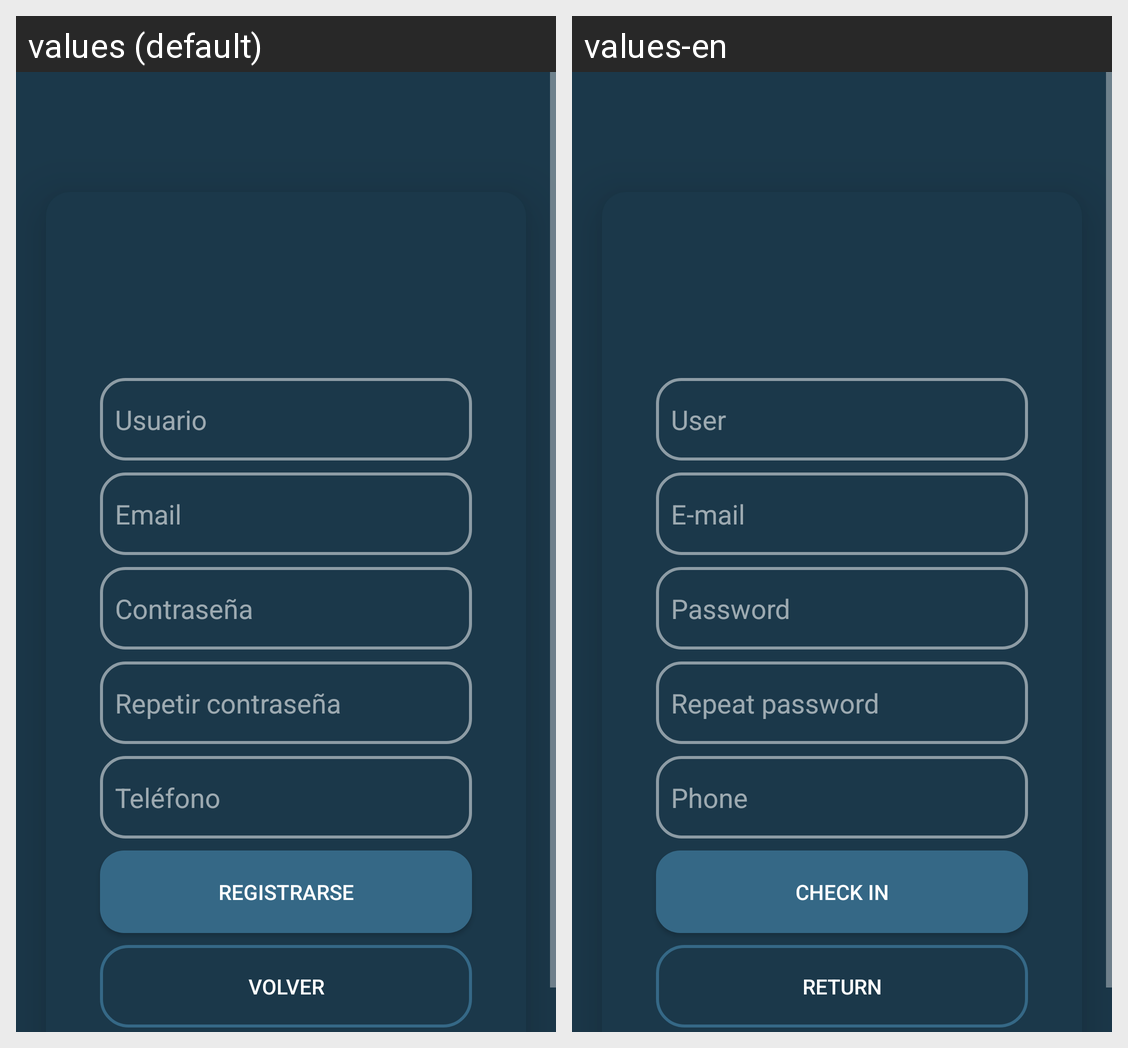

The same Android screen rendered under two of its app's locales, left to right. List the strings drawn on it with the default value and each locale's translation.
Android screen res/layout/activity_registro_usuarios.xml rendered under 2 locales, left to right: values (default), values-en. Device: Nexus 5 (rendered at 1080×1920; each locale shown at half size, 540×960, under a caption strip naming it); theme Theme.AppCompat.NoActionBar.
Strings drawn on this screen, with the default value and each locale's value (text and hints the layout hard-codes, and strings that could not be matched under every locale, appear in the picture but are not listed):

usuario
  values: Usuario
  values-en: User

email
  values: Email
  values-en: E-mail

telefono
  values: Teléfono
  values-en: Phone

registrarse
  values: Registrarse
  values-en: Check in

volver
  values: Volver
  values-en: Return
